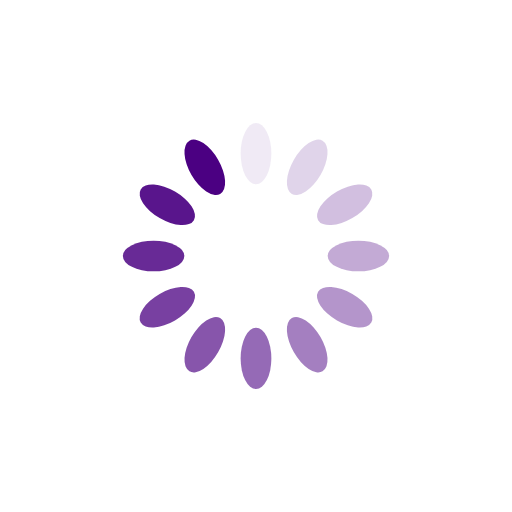
t = 0.00 s
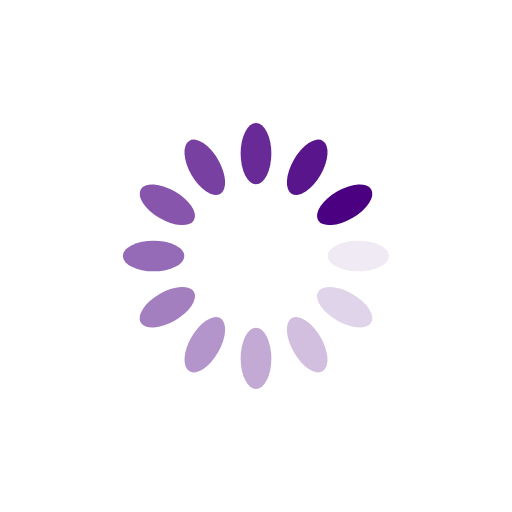
t = 0.25 s
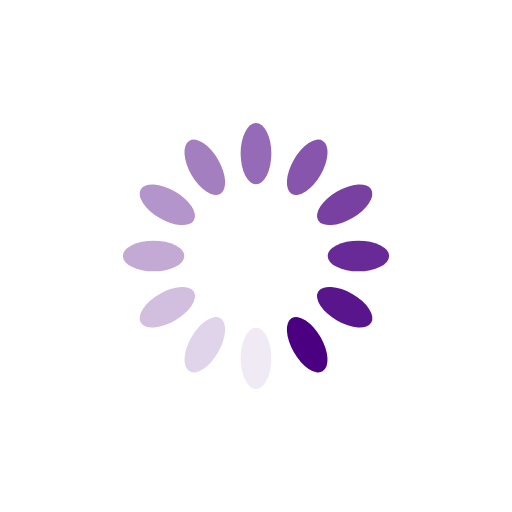
t = 0.50 s
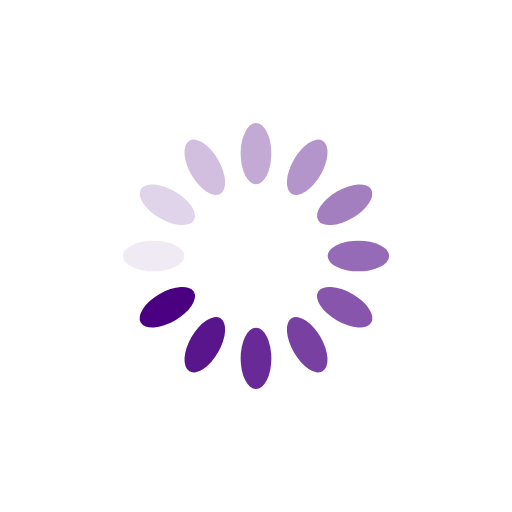
t = 0.75 s

The animated SVG that drew these frames (rendered in a browser with its animation timeline set to each time). Animation: 12 SMIL elements (animate=12); one cycle of 1.00 s, repeats indefinitely.

<?xml version="1.0" encoding="utf-8"?>
<svg xmlns="http://www.w3.org/2000/svg" xmlns:xlink="http://www.w3.org/1999/xlink" style="margin: auto; background: rgb(255, 255, 255); display: block; shape-rendering: auto;" width="200px" height="200px" viewBox="0 0 100 100" preserveAspectRatio="xMidYMid">
<g transform="rotate(0 50 50)">
  <rect x="47" y="24" rx="3" ry="6" width="6" height="12" fill="#4b0082">
    <animate attributeName="opacity" values="1;0" keyTimes="0;1" dur="1s" begin="-0.9166666666666666s" repeatCount="indefinite"></animate>
  </rect>
</g><g transform="rotate(30 50 50)">
  <rect x="47" y="24" rx="3" ry="6" width="6" height="12" fill="#4b0082">
    <animate attributeName="opacity" values="1;0" keyTimes="0;1" dur="1s" begin="-0.8333333333333334s" repeatCount="indefinite"></animate>
  </rect>
</g><g transform="rotate(60 50 50)">
  <rect x="47" y="24" rx="3" ry="6" width="6" height="12" fill="#4b0082">
    <animate attributeName="opacity" values="1;0" keyTimes="0;1" dur="1s" begin="-0.75s" repeatCount="indefinite"></animate>
  </rect>
</g><g transform="rotate(90 50 50)">
  <rect x="47" y="24" rx="3" ry="6" width="6" height="12" fill="#4b0082">
    <animate attributeName="opacity" values="1;0" keyTimes="0;1" dur="1s" begin="-0.6666666666666666s" repeatCount="indefinite"></animate>
  </rect>
</g><g transform="rotate(120 50 50)">
  <rect x="47" y="24" rx="3" ry="6" width="6" height="12" fill="#4b0082">
    <animate attributeName="opacity" values="1;0" keyTimes="0;1" dur="1s" begin="-0.5833333333333334s" repeatCount="indefinite"></animate>
  </rect>
</g><g transform="rotate(150 50 50)">
  <rect x="47" y="24" rx="3" ry="6" width="6" height="12" fill="#4b0082">
    <animate attributeName="opacity" values="1;0" keyTimes="0;1" dur="1s" begin="-0.5s" repeatCount="indefinite"></animate>
  </rect>
</g><g transform="rotate(180 50 50)">
  <rect x="47" y="24" rx="3" ry="6" width="6" height="12" fill="#4b0082">
    <animate attributeName="opacity" values="1;0" keyTimes="0;1" dur="1s" begin="-0.4166666666666667s" repeatCount="indefinite"></animate>
  </rect>
</g><g transform="rotate(210 50 50)">
  <rect x="47" y="24" rx="3" ry="6" width="6" height="12" fill="#4b0082">
    <animate attributeName="opacity" values="1;0" keyTimes="0;1" dur="1s" begin="-0.3333333333333333s" repeatCount="indefinite"></animate>
  </rect>
</g><g transform="rotate(240 50 50)">
  <rect x="47" y="24" rx="3" ry="6" width="6" height="12" fill="#4b0082">
    <animate attributeName="opacity" values="1;0" keyTimes="0;1" dur="1s" begin="-0.25s" repeatCount="indefinite"></animate>
  </rect>
</g><g transform="rotate(270 50 50)">
  <rect x="47" y="24" rx="3" ry="6" width="6" height="12" fill="#4b0082">
    <animate attributeName="opacity" values="1;0" keyTimes="0;1" dur="1s" begin="-0.16666666666666666s" repeatCount="indefinite"></animate>
  </rect>
</g><g transform="rotate(300 50 50)">
  <rect x="47" y="24" rx="3" ry="6" width="6" height="12" fill="#4b0082">
    <animate attributeName="opacity" values="1;0" keyTimes="0;1" dur="1s" begin="-0.08333333333333333s" repeatCount="indefinite"></animate>
  </rect>
</g><g transform="rotate(330 50 50)">
  <rect x="47" y="24" rx="3" ry="6" width="6" height="12" fill="#4b0082">
    <animate attributeName="opacity" values="1;0" keyTimes="0;1" dur="1s" begin="0s" repeatCount="indefinite"></animate>
  </rect>
</g>
<!-- [ldio] generated by https://loading.io/ --></svg>
